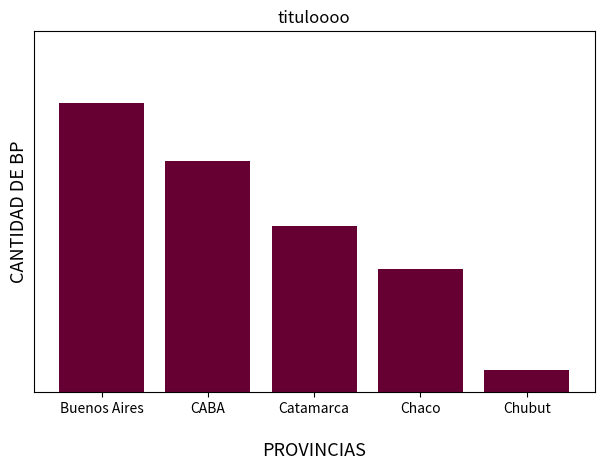

Source code (Python): (Note: this script raises an exception after producing the figure.)

import pandas as pd 
import matplotlib.pyplot as plt
import seaborn as sns 

#%% Ejercicio 1 

"i) Cantidad de BP por provincia. Mostrarlos ordenados de manera decreciente por dicha cantidad."

# es un dataframe de ejemplo que usé para practicar 
hola = pd.DataFrame({'Provincias': ['Buenos Aires','CABA','Catamarca','Chaco','Chubut'],'Cantidad': [40, 32, 23, 17, 3]
})

# a partir del dataframe del ejercicio iii) podemos primero acá ordenar de manera DECRECIENTE la cantidad de BP por provincia
# luego, gráfico: 

fig, ax = plt.subplots()

ax.bar(data=hola,x='Provincias',height='Cantidad', color='#660033') # es el código ese de html por si quieren cambiar o buscar uno !! elegí violeta

ax.set_title('tituloooo') # si querés ponerle titulo es aqui

ax.set_xlabel('PROVINCIAS', fontsize = '13', labelpad=19) # labelpad cambia el espacio entre "provincias" y las prov en si !!!!! 
ax.set_ylabel('CANTIDAD DE BP', fontsize = '13') # fontsize es el tamaño de la letra 


ax.set_ylim(0,50) # donde puse 50 pone la cantidad maxima + 1 de cant_bp (es el y maximo)

plt.tight_layout() # creo que ajusta los espacios entre columnas(????? segun google qcy)
ax.set_yticks([]) # saca los numeritos del eje y 

#%% Ejercicio 2 


fig, ax = plt.subplots()

width = 400  # elegir un numero que funque
bins = np.arange(1, DEPARTAMENTO["pob_total"].sum(), width) # 114 cambiarlo por total de poblacion 
# me arma un rango para los bins 

# cuenta que datos se meten en cada bin
counts, bins = np.histogram(Consulta1['Jardines'], bins = bins)

#centro el bin 
center = (bins[:-1]+bins[1:]) /2 


ax.bar(x=center,
       height=counts,
       align="center",
       color="skyblue",
       edgecolor="black")

#titulos ahre
ax.set_title("titulo")
ax.set_xlabel("equis")
ax.set_ylabel("y")

# anota el rango en x
bin_edges = [max(0,i-1) for i in bins]

labels = [f'({int(edge)},{int(bin_edges[i+1])}]'
          for i, edge in enumerate(bin_edges[:-1])]

ax.set_xticks(center)
ax.set_xtickslabels(labels, rotation=90,fontsize=12)
ax.ticks_params(axis="x", length=6,width=2)



          
